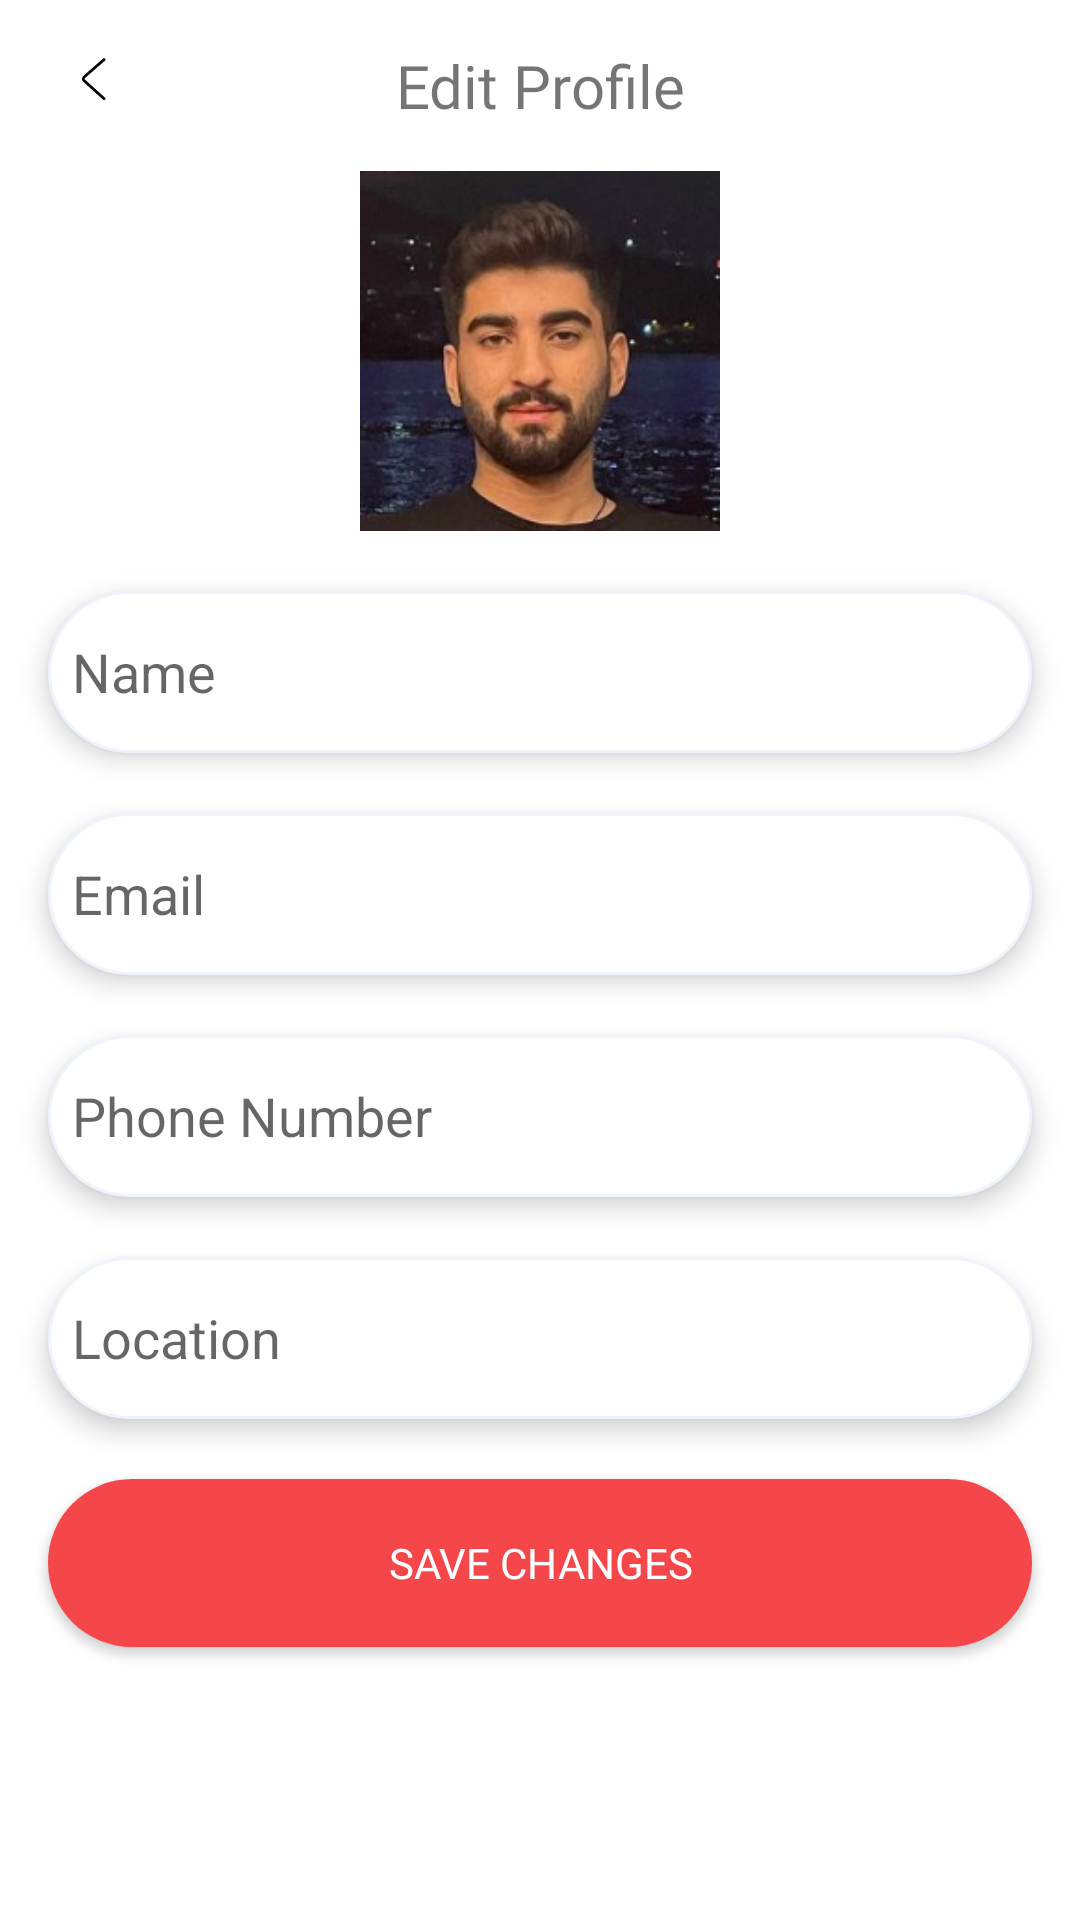

Reconstruct the res/layout file that produces this screen, plus the resources it refers to.
<!-- AndroidManifest.xml: application theme Theme.Otoworldd -->
<!-- res/layout/fragment_my_account.xml -->
<?xml version="1.0" encoding="utf-8"?>
<androidx.constraintlayout.widget.ConstraintLayout xmlns:android="http://schemas.android.com/apk/res/android"
    xmlns:tools="http://schemas.android.com/tools"
    android:layout_width="match_parent"
    android:layout_height="match_parent"
    xmlns:app="http://schemas.android.com/apk/res-auto"
    tools:context=".fragment.MyAccountFragment">

    <ImageView
        android:id="@+id/imageView47"
        android:layout_width="wrap_content"
        android:layout_height="wrap_content"
        android:layout_marginStart="20dp"
        android:layout_marginTop="15dp"
        app:layout_constraintStart_toStartOf="parent"
        app:layout_constraintTop_toTopOf="parent"
        app:srcCompat="@drawable/back_1" />

    <TextView
        android:id="@+id/textView15"
        android:layout_width="wrap_content"
        android:layout_height="wrap_content"
        android:fontFamily="@font/roboto_bold"
        android:text="Edit Profile"
        android:textSize="20sp"
        app:layout_constraintEnd_toEndOf="parent"
        app:layout_constraintStart_toStartOf="parent"
        app:layout_constraintTop_toTopOf="@+id/imageView47" />

    <com.google.android.material.imageview.ShapeableImageView
        android:id="@+id/editProfilePhoto"
        android:layout_width="120dp"
        android:layout_height="120dp"
        android:layout_marginTop="15dp"
        android:scaleType="centerCrop"
        app:layout_constraintEnd_toEndOf="parent"
        app:layout_constraintStart_toStartOf="parent"
        app:layout_constraintTop_toBottomOf="@+id/textView15"
        app:shapeAppearanceOverlay="@style/circular"
        app:srcCompat="@drawable/profilephoto" />

    <EditText
        android:id="@+id/profileNameText"
        android:layout_width="328dp"
        android:layout_height="54dp"
        android:layout_marginTop="20dp"
        android:background="@drawable/edittextshape"
        android:elevation="5dp"
        android:ems="10"
        android:hint="Name"
        android:paddingStart="8dp"
        android:paddingEnd="8dp"
        app:layout_constraintEnd_toEndOf="parent"
        app:layout_constraintStart_toStartOf="parent"
        app:layout_constraintTop_toBottomOf="@+id/editProfilePhoto" />

    <EditText
        android:id="@+id/profileEmailText"
        android:layout_width="328dp"
        android:layout_height="54dp"
        android:layout_marginTop="20dp"
        android:background="@drawable/edittextshape"
        android:elevation="5dp"
        android:ems="10"
        android:hint="Email"
        android:inputType="textEmailAddress"
        android:paddingStart="8dp"
        android:paddingEnd="8dp"
        app:layout_constraintEnd_toEndOf="@+id/profileNameText"
        app:layout_constraintStart_toStartOf="@+id/profileNameText"
        app:layout_constraintTop_toBottomOf="@+id/profileNameText" />

    <EditText
        android:id="@+id/profilePhoneNumberText"
        android:layout_width="328dp"
        android:layout_height="54dp"
        android:layout_marginTop="20dp"
        android:background="@drawable/edittextshape"
        android:elevation="5dp"
        android:ems="10"
        android:hint="Phone Number"
        android:inputType="phone"
        android:paddingStart="8dp"
        android:paddingEnd="8dp"
        app:layout_constraintEnd_toEndOf="@+id/profileEmailText"
        app:layout_constraintStart_toStartOf="@+id/profileEmailText"
        app:layout_constraintTop_toBottomOf="@+id/profileEmailText" />

    <EditText
        android:id="@+id/profileLocationText"
        android:layout_width="328dp"
        android:layout_height="54dp"
        android:layout_marginTop="20dp"
        android:background="@drawable/edittextshape"
        android:elevation="5dp"
        android:ems="10"
        android:hint="Location"
        android:paddingStart="8dp"
        android:paddingEnd="8dp"
        app:layout_constraintEnd_toEndOf="@+id/profilePhoneNumberText"
        app:layout_constraintStart_toStartOf="@+id/profilePhoneNumberText"
        app:layout_constraintTop_toBottomOf="@+id/profilePhoneNumberText" />

 <androidx.appcompat.widget.AppCompatButton
     android:id="@+id/profileSaveChanges"
     android:layout_width="328dp"
     android:layout_height="56dp"
     android:layout_marginTop="20dp"
     android:background="@drawable/maincolorbutton"
     android:fontFamily="@font/roboto_bold"
     android:onClick="signUpClicked"
     android:text="SAVE CHANGES"
     android:textColor="@color/white"
     android:textSize="14dp"
     app:layout_constraintEnd_toEndOf="@+id/profileLocationText"
     app:layout_constraintStart_toStartOf="@+id/profileLocationText"
     app:layout_constraintTop_toBottomOf="@+id/profileLocationText" />

</androidx.constraintlayout.widget.ConstraintLayout>
<!-- resources referenced by this layout -->
<resources>
  <color name="white">#FFFFFFFF</color>
  <!-- drawable back_1 (drawable) -->
  <vector xmlns:android="http://schemas.android.com/apk/res/android"
      android:width="22dp"
      android:height="22dp"
      android:viewportWidth="22"
      android:viewportHeight="22">
    <path
        android:pathData="M14.386,18.253C14.575,18.425 14.867,18.408 15.039,18.219C15.211,18.03 15.194,17.737 15.005,17.566L8.353,11.55C8.181,11.395 8.181,11.172 8.353,11.017L15.005,5.208C15.194,5.036 15.211,4.744 15.056,4.555C14.884,4.366 14.592,4.348 14.403,4.503L7.752,10.33C7.167,10.845 7.15,11.705 7.734,12.238L14.386,18.253Z"
        android:fillColor="#000000"/>
  </vector>
  <!-- drawable edittextshape (drawable) -->
  <?xml version="1.0" encoding="utf-8"?>
  <shape xmlns:android="http://schemas.android.com/apk/res/android">
  <solid android:color="@color/white"/>
      <corners android:radius="30dp"/>
      <stroke android:color="@color/lightGrayColor" android:width="1dp"/>
  </shape>
  <!-- drawable maincolorbutton (drawable) -->
  <?xml version="1.0" encoding="utf-8"?>
  <shape xmlns:android="http://schemas.android.com/apk/res/android">
  <gradient android:angle="-45" android:startColor="@color/mainColor" android:centerColor="@color/mainColor" android:endColor="@color/mainColor" />
      <corners android:radius="50dp"/>
  </shape>
  <!-- drawable profilephoto: png bitmap (drawable, 75462 bytes) -->
  <style name="Theme.Otoworldd" parent="Base.Theme.Otoworldd" />
  <color name="lightGrayColor">#EEF3FC</color>
  <color name="mainColor">#F54749</color>
  <style name="Base.Theme.Otoworldd" parent="Theme.MaterialComponents.DayNight.NoActionBar">
          
          
      </style>
</resources>
